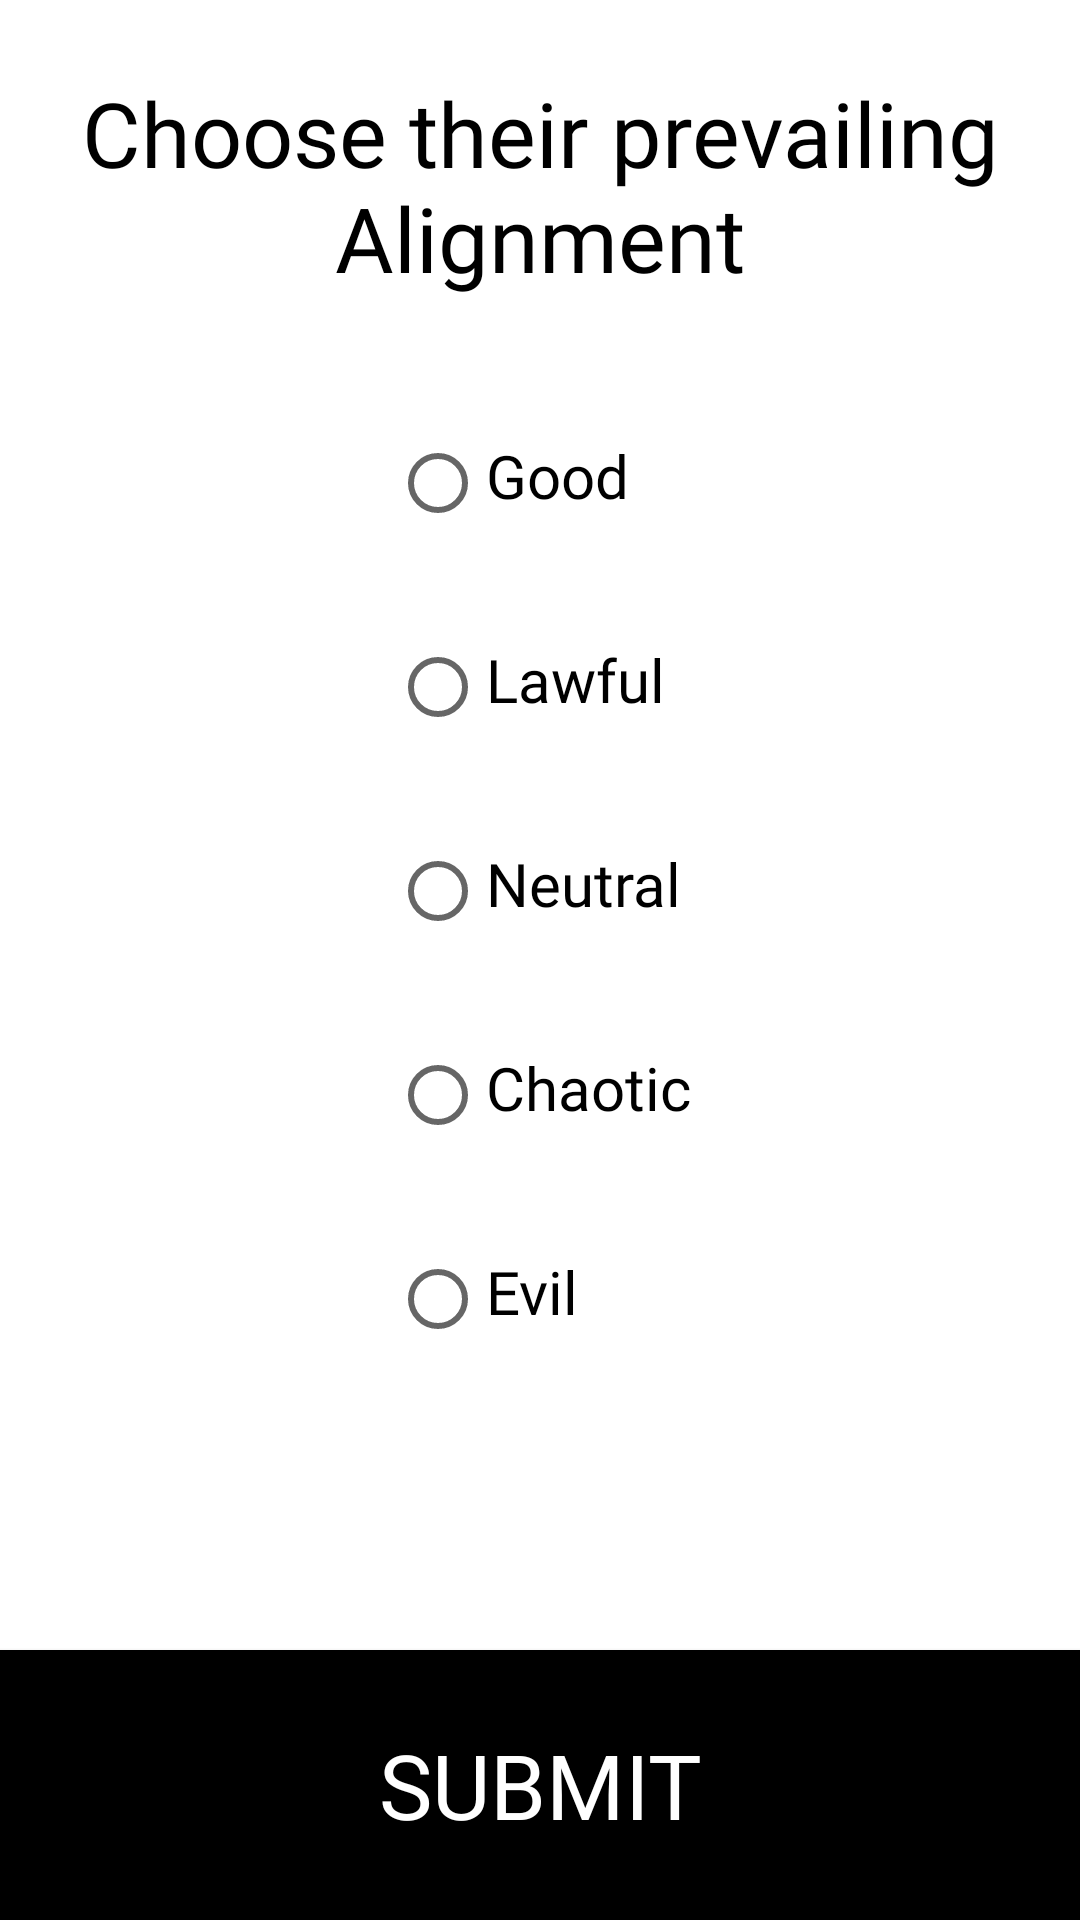

Android layout source for this screen:
<!-- AndroidManifest.xml: application theme Theme.GenerateFreebootersNPC -->
<!-- res/layout/fragment_alignment.xml -->
<?xml version="1.0" encoding="utf-8"?>
<layout xmlns:android="http://schemas.android.com/apk/res/android"
    xmlns:app="http://schemas.android.com/apk/res-auto"
    xmlns:tools="http://schemas.android.com/tools">

    <androidx.constraintlayout.widget.ConstraintLayout
    android:layout_width="match_parent"
    android:layout_height="match_parent"
    tools:context=".AlignmentFragment">

        <RadioGroup
            android:id="@+id/radioGroupAlignment"
            android:layout_width="wrap_content"
            android:layout_height="wrap_content"
            android:visibility="visible"
            app:layout_constraintBottom_toTopOf="@+id/buttonSubmit"
            app:layout_constraintEnd_toEndOf="parent"
            app:layout_constraintStart_toStartOf="parent"
            app:layout_constraintTop_toBottomOf="@+id/textView"
            app:layout_constraintVertical_bias="0.35">

            <RadioButton
                android:id="@+id/radioButtonGood"
                style="@style/other_text"
                android:layout_width="match_parent"
                android:layout_height="wrap_content"
                android:text="Good" />

            <RadioButton
                android:id="@+id/radioButtonLawful"
                style="@style/other_text"
                android:layout_width="match_parent"
                android:layout_height="wrap_content"
                android:layout_marginTop="20dp"
                android:layout_marginBottom="20dp"
                android:text="Lawful" />

            <RadioButton
                android:id="@+id/radioButtonNeutral"
                style="@style/other_text"
                android:layout_width="match_parent"
                android:layout_height="wrap_content"
                android:text="Neutral" />

            <RadioButton
                android:id="@+id/radioButtonChaotic"
                style="@style/other_text"
                android:layout_width="match_parent"
                android:layout_height="wrap_content"
                android:layout_marginTop="20dp"
                android:layout_marginBottom="20dp"
                android:text="Chaotic" />

            <RadioButton
                android:id="@+id/radioButtonEvil"
                style="@style/other_text"
                android:layout_width="match_parent"
                android:layout_height="wrap_content"
                android:text="Evil" />
        </RadioGroup>

        <Button
            android:id="@+id/buttonSubmit"
            style="@style/freebooters_button"
            android:layout_width="0dp"
            android:layout_height="90dp"
            android:background="@color/black"
            android:fontFamily="@font/archivo_narrow_bold"
            android:text="@string/submit"
            android:visibility="visible"
            app:layout_constraintBottom_toBottomOf="parent"
            app:layout_constraintEnd_toEndOf="parent"
            app:layout_constraintStart_toStartOf="parent" />

        <TextView
            android:id="@+id/textView"
            style="@style/freebooters_title"
            android:layout_width="wrap_content"
            android:layout_height="wrap_content"
            android:layout_marginTop="24dp"
            android:text="Choose their prevailing Alignment"
            app:layout_constraintEnd_toEndOf="parent"
            app:layout_constraintStart_toStartOf="parent"
            app:layout_constraintTop_toTopOf="parent" />


    </androidx.constraintlayout.widget.ConstraintLayout>

</layout>
<!-- resources referenced by this layout -->
<resources>
  <string name="submit">Submit</string>
  <style name="freebooters_button">
          <item name="android:layout_height">90dp</item>
          <item name="android:layout_width">match_parent</item>
          <item name="android:textSize">30sp</item>
          <item name="android:textColor">@color/white</item>
          <item name="background">@color/black</item>
          <item name="backgroundTint">@color/black</item>
          <item name="android:fontFamily">@font/archivo_narrow_bold</item>
      </style>
  <style name="freebooters_title">
          <item name="android:textSize">30sp</item>
          <item name="android:fontFamily">@font/amarante</item>
          <item name="android:gravity">center</item>
          <item name="android:textColor">@color/black</item>
          <item name="android:layout_marginTop">55dp</item>
      </style>
  <style name="other_text">
          <item name="android:textSize">20sp</item>
          <item name="android:fontFamily">@font/archivo_narrow</item>
          <item name="android:gravity">start</item>
          <item name="android:textColor">@color/black</item>
      </style>
  <style name="Theme.GenerateFreebootersNPC" parent="Theme.MaterialComponents.DayNight.DarkActionBar">
          
          <item name="colorPrimary">@color/purple_500</item>
          <item name="colorPrimaryVariant">@color/purple_700</item>
          <item name="colorOnPrimary">@color/white</item>
          
          <item name="colorSecondary">@color/teal_200</item>
          <item name="colorSecondaryVariant">@color/teal_700</item>
          <item name="colorOnSecondary">@color/black</item>
          
          <item name="android:statusBarColor" tools:targetApi="l">?attr/colorPrimaryVariant</item>
          
      </style>
  <!-- not gathered from this repository: default colours our renderer supplied (Android Studio template values) -->
  <color name="purple_500">#FF6200EE</color>
  <color name="purple_700">#FF3700B3</color>
  <color name="teal_200">#FF03DAC5</color>
  <color name="teal_700">#FF018786</color>
  <color name="black">#FF000000</color>
  <color name="white">#FFFFFFFF</color>
</resources>
